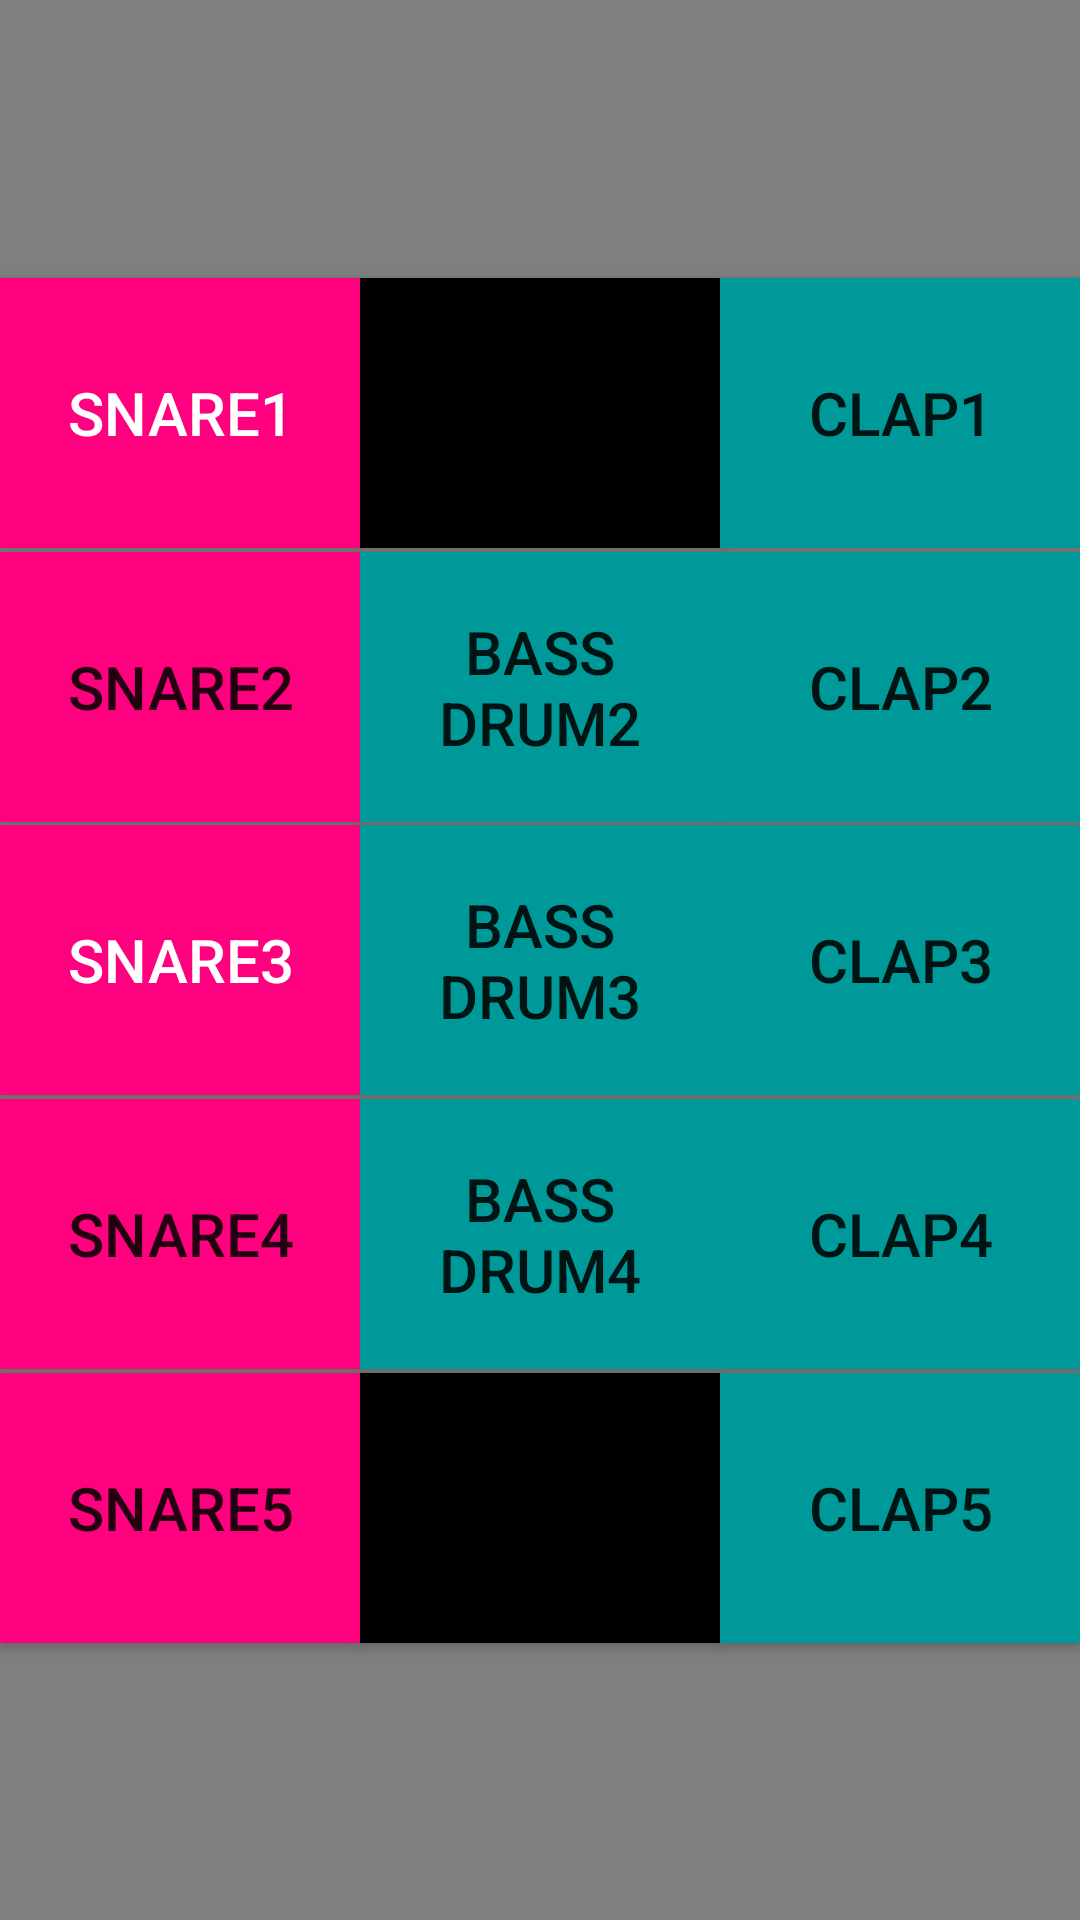

Reconstruct the res/layout file that produces this screen, plus the resources it refers to.
<!-- AndroidManifest.xml: application theme Theme.AplicatieMare123 -->
<!-- res/layout/fragment_1.xml -->
<?xml version="1.0" encoding="utf-8"?>
<androidx.constraintlayout.widget.ConstraintLayout xmlns:android="http://schemas.android.com/apk/res/android"
    xmlns:app="http://schemas.android.com/apk/res-auto"
    xmlns:tools="http://schemas.android.com/tools"
    android:layout_width="match_parent"
    android:layout_height="match_parent"
    tools:context=".MainActivity">


    <pl.droidsonroids.gif.GifImageView
        android:id="@+id/gifImageView"
        android:layout_width="975dp"
        android:layout_height="1364dp"
        android:src="@drawable/backgroundgif"

        app:layout_constraintBottom_toBottomOf="parent"
        app:layout_constraintEnd_toEndOf="parent"
        app:layout_constraintStart_toStartOf="parent"
        app:layout_constraintTop_toTopOf="parent" />

    <Button
        android:id="@+id/button3"
        android:layout_width="120dp"
        android:layout_height="90dp"
        android:background="@color/black"
        android:text="@string/snare1"
        android:textColor="#FFFFFF"
        android:textSize="20sp"
        app:backgroundTint="#FF007F"
        app:layout_constraintBottom_toTopOf="@+id/button"
        app:layout_constraintEnd_toStartOf="@+id/button8"
        app:layout_constraintStart_toStartOf="parent"
        app:layout_constraintTop_toTopOf="parent" />

    <Button
        android:id="@+id/button8"
        android:layout_width="120dp"
        android:layout_height="90dp"
        android:background="@color/black"
        android:text="@string/bass_drum1"
        android:textSize="20sp"
        app:layout_constraintBottom_toTopOf="@+id/button5"
        app:layout_constraintEnd_toStartOf="@+id/button9"
        app:layout_constraintStart_toEndOf="@+id/button3"
        app:layout_constraintTop_toTopOf="parent" />

    <Button
        android:id="@+id/button9"
        android:layout_width="120dp"
        android:layout_height="90dp"
        android:background="#009999"
        android:text="@string/clap1"
        android:textSize="20sp"
        app:backgroundTint="#009999"
        app:layout_constraintBottom_toTopOf="@+id/button7"
        app:layout_constraintEnd_toEndOf="parent"
        app:layout_constraintStart_toEndOf="@+id/button8"
        app:layout_constraintTop_toTopOf="parent" />

    <Button
        android:id="@+id/button10"
        android:layout_width="120dp"
        android:layout_height="90dp"
        android:background="#FF007F"
        android:text="@string/snare2"
        android:textSize="20sp"
        app:backgroundTint="#FF007F"
        app:layout_constraintBottom_toTopOf="@+id/button"
        app:layout_constraintEnd_toStartOf="@+id/button11"
        app:layout_constraintStart_toStartOf="parent"
        app:layout_constraintTop_toBottomOf="@+id/button3" />

    <Button
        android:id="@+id/button11"
        android:layout_width="120dp"
        android:layout_height="90dp"
        android:background="#009999"
        android:text="@string/bass_drum2"
        android:textSize="20sp"
        android:backgroundTint="#009999"
        app:layout_constraintBottom_toTopOf="@+id/button5"
        app:layout_constraintEnd_toEndOf="parent"
        app:layout_constraintStart_toStartOf="parent"
        app:layout_constraintTop_toBottomOf="@+id/button8" />

    <Button
        android:id="@+id/button12"
        android:layout_width="120dp"
        android:layout_height="90dp"
        android:background="#009999"
        android:text="@string/clap2"
        android:textSize="20sp"
        app:backgroundTint="#009999"
        app:layout_constraintBottom_toTopOf="@+id/button7"
        app:layout_constraintEnd_toEndOf="parent"
        app:layout_constraintStart_toEndOf="@+id/button11"
        app:layout_constraintTop_toBottomOf="@+id/button9" />

    <Button
        android:id="@+id/button"
        android:layout_width="120dp"
        android:layout_height="90dp"
        android:background="#FF007F"
        android:text="@string/snare3"
        android:textColor="#FFFFFF"
        android:textSize="20sp"
        app:backgroundTint="#FF007F"
        app:layout_constraintBottom_toBottomOf="parent"
        app:layout_constraintEnd_toStartOf="@+id/button5"
        app:layout_constraintStart_toStartOf="parent"
        app:layout_constraintTop_toTopOf="parent" />

    <Button
        android:id="@+id/button5"
        android:layout_width="120dp"
        android:layout_height="90dp"
        android:background="#009999"
        android:text="@string/bass_drum3"
        android:textSize="20sp"
        android:backgroundTint="#009999"
        app:layout_constraintBottom_toBottomOf="parent"
        app:layout_constraintEnd_toEndOf="parent"
        app:layout_constraintStart_toStartOf="parent"
        app:layout_constraintTop_toTopOf="parent" />

    <Button
        android:id="@+id/button7"
        android:layout_width="120dp"
        android:layout_height="90dp"
        android:background="#009999"
        android:text="@string/clap3"
        android:textSize="20sp"
        app:backgroundTint="#009999"
        app:layout_constraintBottom_toBottomOf="parent"
        app:layout_constraintEnd_toEndOf="parent"
        app:layout_constraintStart_toEndOf="@+id/button5"
        app:layout_constraintTop_toTopOf="parent" />

    <Button
        android:id="@+id/button14"
        android:layout_width="120dp"
        android:layout_height="90dp"
        android:background="#FF007F"
        android:text="@string/snare4"
        android:textSize="20sp"
        app:backgroundTint="#FF007F"
        app:layout_constraintBottom_toTopOf="@+id/button16"
        app:layout_constraintEnd_toStartOf="@+id/button15"
        app:layout_constraintStart_toStartOf="parent"
        app:layout_constraintTop_toBottomOf="@+id/button" />

    <Button
        android:id="@+id/button15"
        android:layout_width="120dp"
        android:layout_height="90dp"
        android:background="@color/black"
        android:text="@string/bass_drum4"
        android:textSize="20sp"
        android:backgroundTint="#009999"
        app:layout_constraintBottom_toTopOf="@+id/button17"
        app:layout_constraintEnd_toEndOf="parent"
        app:layout_constraintStart_toStartOf="parent"
        app:layout_constraintTop_toBottomOf="@+id/button5" />

    <Button
        android:id="@+id/button13"
        android:layout_width="120dp"
        android:layout_height="90dp"
        android:background="#009999"
        android:text="@string/clap4"
        android:textSize="20sp"
        app:backgroundTint="#009999"
        app:layout_constraintBottom_toTopOf="@+id/button18"
        app:layout_constraintEnd_toEndOf="parent"
        app:layout_constraintStart_toEndOf="@+id/button15"
        app:layout_constraintTop_toBottomOf="@+id/button7" />

    <Button
        android:id="@+id/button16"
        android:layout_width="120dp"
        android:layout_height="90dp"
        android:background="#FF007F"
        android:text="@string/snare5"
        android:textSize="20sp"
        app:backgroundTint="#FF007F"
        app:layout_constraintBottom_toBottomOf="parent"
        app:layout_constraintEnd_toStartOf="@+id/button17"
        app:layout_constraintStart_toStartOf="parent"
        app:layout_constraintTop_toBottomOf="@+id/button" />

    <Button
        android:id="@+id/button17"
        android:layout_width="120dp"
        android:layout_height="90dp"
        android:background="@color/black"
        android:text="@string/bass_drum5"
        android:textSize="20sp"
        app:layout_constraintBottom_toBottomOf="parent"
        app:layout_constraintEnd_toEndOf="parent"
        app:layout_constraintStart_toStartOf="parent"
        app:layout_constraintTop_toBottomOf="@+id/button5" />

    <Button
        android:id="@+id/button18"
        android:layout_width="120dp"
        android:layout_height="90dp"
        android:background="#009999"
        android:text="@string/clap5"
        android:textSize="20sp"
        app:backgroundTint="#009999"
        app:layout_constraintBottom_toBottomOf="parent"
        app:layout_constraintEnd_toEndOf="parent"
        app:layout_constraintStart_toEndOf="@+id/button17"
        app:layout_constraintTop_toBottomOf="@+id/button7" />

</androidx.constraintlayout.widget.ConstraintLayout>
<!-- resources referenced by this layout -->
<resources>
  <string name="bass_drum1">Bass drum1</string>
  <string name="bass_drum2">Bass drum2</string>
  <string name="bass_drum3">Bass drum3</string>
  <string name="bass_drum4">bass drum4</string>
  <string name="bass_drum5">bass drum5</string>
  <string name="clap1">Clap1</string>
  <string name="clap2">Clap2</string>
  <string name="clap3">Clap3</string>
  <string name="clap4">Clap4</string>
  <string name="clap5">clap5</string>
  <string name="snare1">Snare1</string>
  <string name="snare2">Snare2</string>
  <string name="snare3">Snare3</string>
  <string name="snare4">Snare4</string>
  <string name="snare5">Snare5</string>
  <style name="Theme.AplicatieMare123" parent="Theme.MaterialComponents.DayNight.NoActionBar">
          
          <item name="colorPrimary">@color/purple_500</item>
          <item name="colorPrimaryVariant">@color/purple_700</item>
          <item name="colorOnPrimary">@color/white</item>
          
          <item name="colorSecondary">@color/teal_200</item>
          <item name="colorSecondaryVariant">@color/teal_700</item>
          <item name="colorOnSecondary">@color/black</item>
          
          <item name="android:statusBarColor" tools:targetApi="l">?attr/colorPrimaryVariant</item>
          
      </style>
  <!-- not gathered from this repository: default colours our renderer supplied (Android Studio template values) -->
  <color name="purple_500">#FF6200EE</color>
  <color name="purple_700">#FF3700B3</color>
  <color name="teal_200">#FF03DAC5</color>
  <color name="teal_700">#FF018786</color>
  <color name="black">#FF000000</color>
  <color name="white">#FFFFFFFF</color>
</resources>
